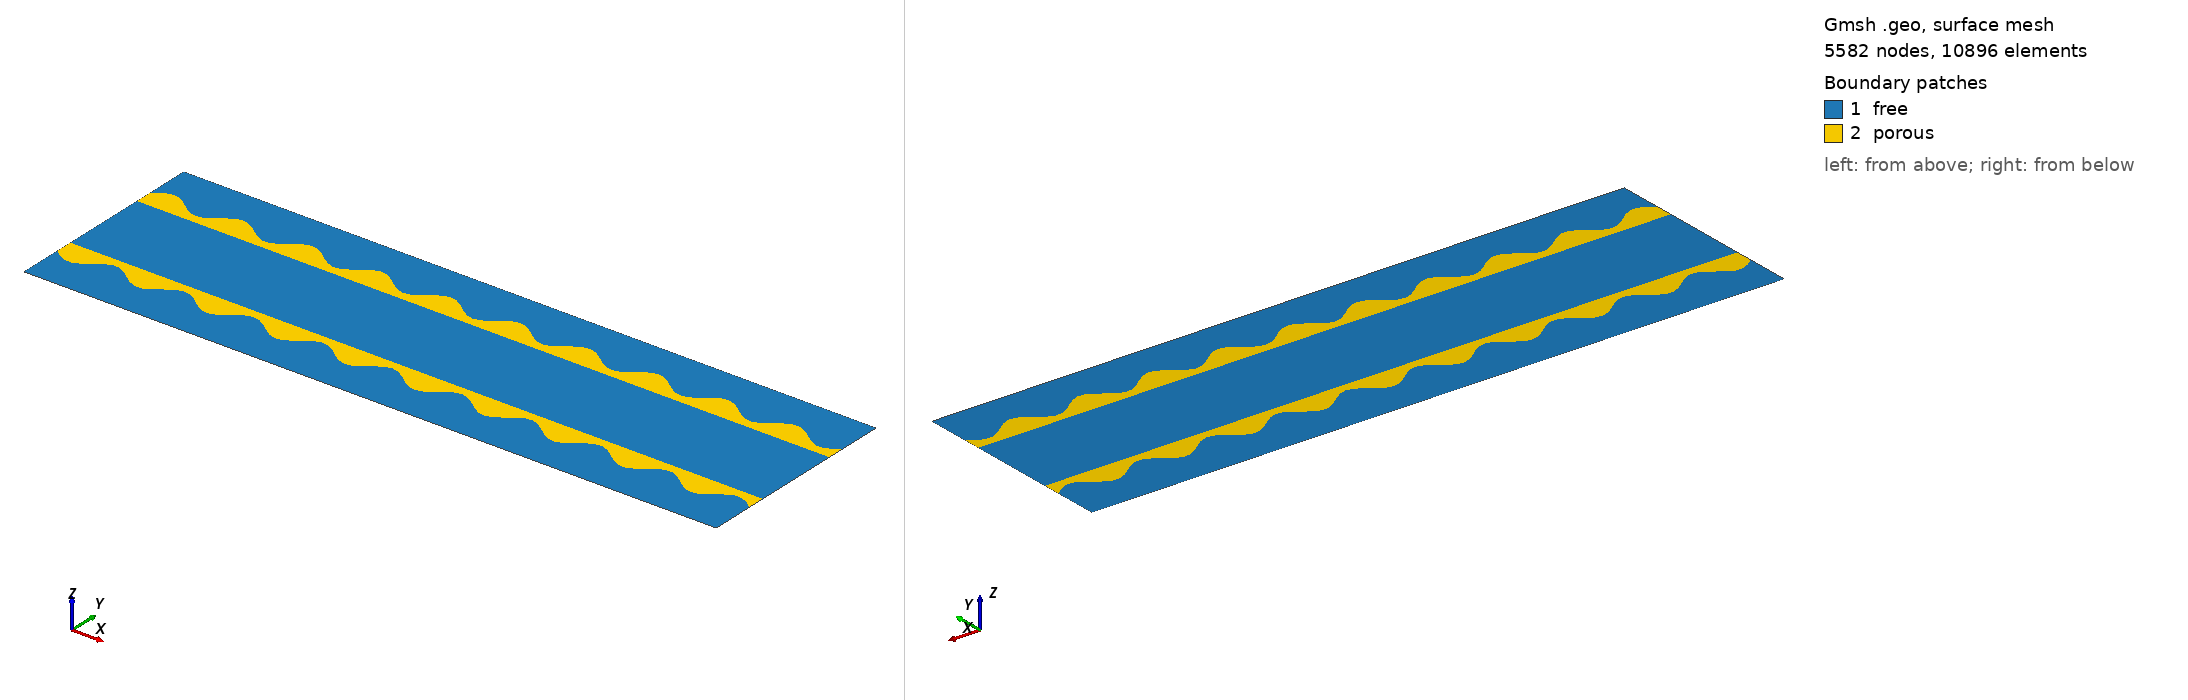

Gmsh geometry script, surface-meshed: 5582 nodes, 10896 surface elements. Boundary patches (legend numbers): 1 free, 2 porous. Left view from above one corner, right view from below the opposite corner. Legend entries are the model's physical surfaces. The drawing asked Gmsh for element sizes between 1% and 20% of the model's largest extent; the script's own settings can give other sizes.

=== DPF.geo (drawn) ===
// Gmsh project created on Thu Jun  4 09:24:57 2009

f = 0.06;

A = 0.1;
D = 0.7;
k = 1;
stretch=8;
phase = 0;
nCycles = 10;
nPoints = 100;
nTheta = 4;

k = 10000;
j = 1+k;
// top line
For i In {1:nPoints}
 X = stretch*( (i-1)/(nPoints-1) );
 Y = D + A*Sin(nCycles*2*Pi/stretch*X-phase);
 Point(j) = {X, Y, 0, f};
 j = j + 1;
EndFor

// bottom line
For i In {1:nPoints}
 X = stretch*( (i-1)/(nPoints-1) );
 Y = - D - A*Sin(nCycles*2*Pi/stretch*X-phase);
 Point(j) = {X, Y, 0, f};
 j = j + 1;
EndFor

j = 1+k;
// lines
For i In {1:nPoints-1}
 Line(j) = {j, j+1};
 j = j + 1;
EndFor

j = j + 1;
For i In {1:nPoints-1}
 Line(j-1) = {j+1, j};
 j = j + 1;
EndFor

//+
Point(10201) = {0, 0.5, 0, f};
//+
Point(10202) = {8, 0.5, 0, f};
//+
Point(10203) = {8, -0.5, 0, f};
//+
Point(10204) = {0, -0.5, 0, f};
//+
Point(10205) = {0, -1.2, 0, f};
//+
Point(10206) = {8, -1.2, 0, f};
//+
Point(10207) = {8, 1.2, 0, f};
//+
Point(10208) = {0, 1.2, 0, f};



//+
Line(10199) = {10001, 10201};
//+
Line(10200) = {10201, 10204};
//+
Line(10201) = {10204, 10101};
//+
Line(10202) = {10101, 10205};
//+
Line(10203) = {10205, 10206};
//+
Line(10204) = {10206, 10200};
//+
Line(10205) = {10200, 10203};
//+
Line(10206) = {10203, 10202};
//+
Line(10207) = {10202, 10100};
//+
Line(10208) = {10100, 10207};
//+
Line(10209) = {10207, 10208};
//+
Line(10210) = {10208, 10001};
//+
Line(10211) = {10201, 10202};
//+
Line(10212) = {10204, 10203};
//+
Curve Loop(1) = {10209, 10210, 10001, 10002, 10003, 10004, 10005, 10006, 10007, 10008, 10009, 10010, 10011, 10012, 10013, 10014, 10015, 10016, 10017, 10018, 10019, 10020, 10021, 10022, 10023, 10024, 10025, 10026, 10027, 10028, 10029, 10030, 10031, 10032, 10033, 10034, 10035, 10036, 10037, 10038, 10039, 10040, 10041, 10042, 10043, 10044, 10045, 10046, 10047, 10048, 10049, 10050, 10051, 10052, 10053, 10054, 10055, 10056, 10057, 10058, 10059, 10060, 10061, 10062, 10063, 10064, 10065, 10066, 10067, 10068, 10069, 10070, 10071, 10072, 10073, 10074, 10075, 10076, 10077, 10078, 10079, 10080, 10081, 10082, 10083, 10084, 10085, 10086, 10087, 10088, 10089, 10090, 10091, 10092, 10093, 10094, 10095, 10096, 10097, 10098, 10099, 10208};
//+
Plane Surface(1) = {1};
//+
Curve Loop(2) = {10211, 10207, -10099, -10098, -10097, -10096, -10095, -10094, -10093, -10092, -10091, -10090, -10089, -10088, -10087, -10086, -10085, -10084, -10083, -10082, -10081, -10080, -10079, -10078, -10077, -10076, -10075, -10074, -10073, -10072, -10071, -10070, -10069, -10068, -10067, -10066, -10065, -10064, -10063, -10062, -10061, -10060, -10059, -10058, -10057, -10056, -10055, -10054, -10053, -10052, -10051, -10050, -10049, -10048, -10047, -10046, -10045, -10044, -10043, -10042, -10041, -10040, -10039, -10038, -10037, -10036, -10035, -10034, -10033, -10032, -10031, -10030, -10029, -10028, -10027, -10026, -10025, -10024, -10023, -10022, -10021, -10020, -10019, -10018, -10017, -10016, -10015, -10014, -10013, -10012, -10011, -10010, -10009, -10008, -10007, -10006, -10005, -10004, -10003, -10002, -10001, 10199};
//+
Plane Surface(2) = {2};
//+
Curve Loop(3) = {10212, 10206, -10211, 10200};
//+
Plane Surface(3) = {3};
//+
Curve Loop(4) = {10201, -10100, -10101, -10102, -10103, -10104, -10105, -10106, -10107, -10108, -10109, -10110, -10111, -10112, -10113, -10114, -10115, -10116, -10117, -10118, -10119, -10120, -10121, -10122, -10123, -10124, -10125, -10126, -10127, -10128, -10129, -10130, -10131, -10132, -10133, -10134, -10135, -10136, -10137, -10138, -10139, -10140, -10141, -10142, -10143, -10144, -10145, -10146, -10147, -10148, -10149, -10150, -10151, -10152, -10153, -10154, -10155, -10156, -10157, -10158, -10159, -10160, -10161, -10162, -10163, -10164, -10165, -10166, -10167, -10168, -10169, -10170, -10171, -10172, -10173, -10174, -10175, -10176, -10177, -10178, -10179, -10180, -10181, -10182, -10183, -10184, -10185, -10186, -10187, -10188, -10189, -10190, -10191, -10192, -10193, -10194, -10195, -10196, -10197, -10198, 10205, -10212};
//+
Plane Surface(4) = {4};
//+
Curve Loop(5) = {10202, 10203, 10204, 10198, 10197, 10196, 10195, 10194, 10193, 10192, 10191, 10190, 10189, 10188, 10187, 10186, 10185, 10184, 10183, 10182, 10181, 10180, 10179, 10178, 10177, 10176, 10175, 10174, 10173, 10172, 10171, 10170, 10169, 10168, 10167, 10166, 10165, 10164, 10163, 10162, 10161, 10160, 10159, 10158, 10157, 10156, 10155, 10154, 10153, 10152, 10151, 10150, 10149, 10148, 10147, 10146, 10145, 10144, 10143, 10142, 10141, 10140, 10139, 10138, 10137, 10136, 10135, 10134, 10133, 10132, 10131, 10130, 10129, 10128, 10127, 10126, 10125, 10124, 10123, 10122, 10121, 10120, 10119, 10118, 10117, 10116, 10115, 10114, 10113, 10112, 10111, 10110, 10109, 10108, 10107, 10106, 10105, 10104, 10103, 10102, 10101, 10100};
//+
Plane Surface(5) = {5};
//+
Physical Curve("in_flow", 10213) = {10200};
//+
Physical Curve("out_flow", 10214) = {10208, 10204};
//+
Physical Curve("symmetry", 10215) = {10209, 10203};
//+
Physical Curve("wall", 10216) = {10206, 10207, 10205, 10199, 10210, 10201, 10202};
//+
Physical Surface("free", 10217) = {1, 3, 5};
//+
Physical Surface("porous", 10218) = {2, 4};
